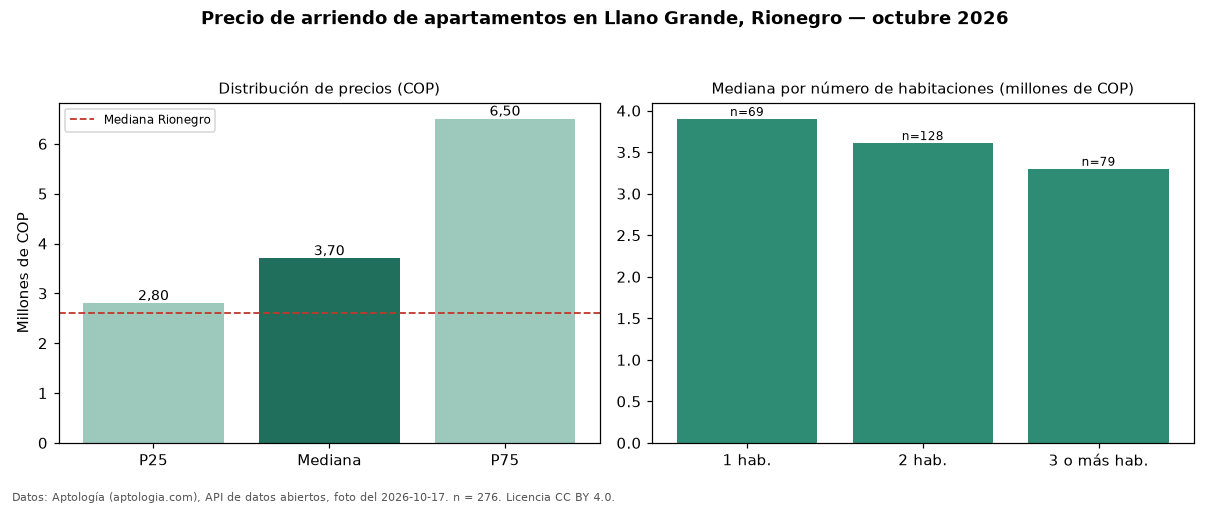

Data behind this chart, as committed beside it:
seccion, metrica, valor_cop, n
precio, p25, 2800000, 276
precio, mediana, 3700000, 276
precio, p75, 6500000, 276
precio, minimo, 1450000, 276
precio, maximo, 25000000, 276
parqueadero, avisos_con_parqueadero, 254, 276
parqueadero, mediana_con_parqueadero, 3710000, 254
habitaciones, 1, 3900000, 69
habitaciones, 2, 3610000, 128
habitaciones, 3+, 3300000, 79
ciudad, mediana_ciudad, 2600000, 
fuente, fecha_foto, 2026-10-17, 
fuente, atribucion, https://www.aptologia.com/arriendo/rione…, 
